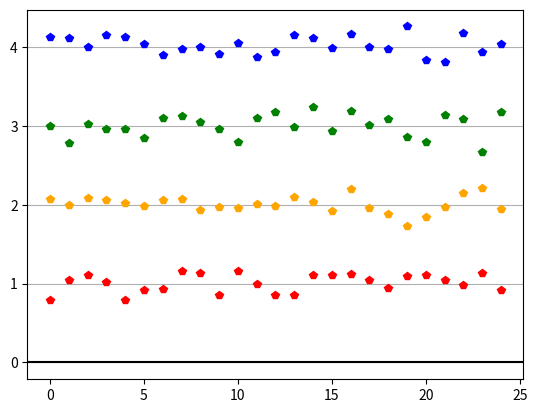

Recreate this plot in Python.
import numpy as np
import matplotlib.pyplot as plt
pi = np.pi

# PARAMETERS
TIME_VECTOR_SIZE = 100
AMPL_VECTOR = (1, 2, 3, 4)
NOISE_DEVIATION = 1

# CALCULATION
t = np.linspace(0, 2*pi,TIME_VECTOR_SIZE, endpoint=False)
amplitudes_received = []
Carrier = np.sin(t)

for i in range(TIME_VECTOR_SIZE):
    amp = AMPL_VECTOR[i%4]
    
    # modulation
    Tx = amp * Carrier
    
    # channel
    Rx = Tx + np.random.normal(0,NOISE_DEVIATION,len(Tx))    
    
    # demodulation     
    dot  = np.dot(Carrier, Rx)
    ampl = (2*dot)/TIME_VECTOR_SIZE
    amplitudes_received.append(ampl)
    
# PRESENTATION  
# Rx plot
plt.plot(amplitudes_received[0::4], 'p', color='red')       # each first
plt.plot(amplitudes_received[1::4], 'p', color='orange')    # each second
plt.plot(amplitudes_received[2::4], 'p', color='green')     # each third
plt.plot(amplitudes_received[3::4], 'p', color='blue')      # each fourth
plt.axhline(y=0,color='black')
plt.grid(axis='y')
plt.show()







